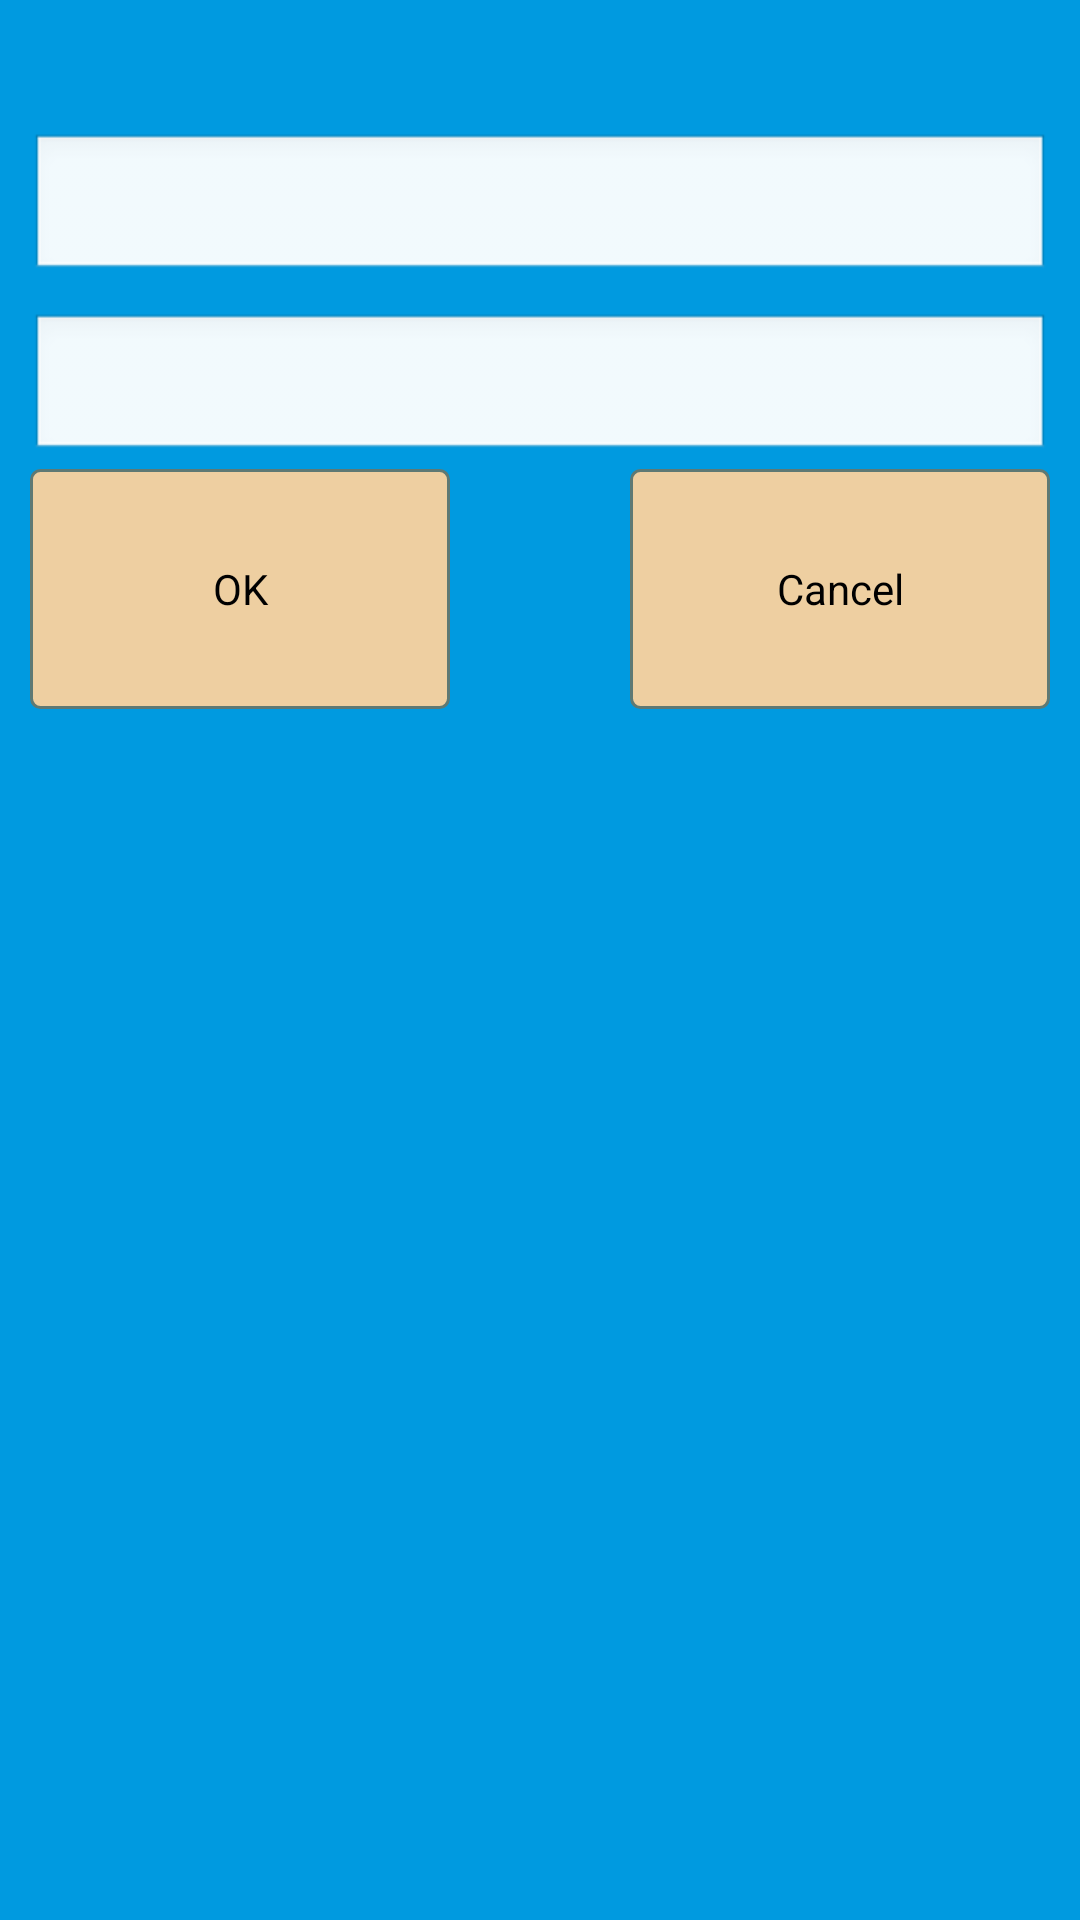

Android layout source for this screen:
<!-- AndroidManifest.xml: application theme AppTheme -->
<!-- res/layout/dialog_edit_word.xml -->
<?xml version="1.0" encoding="utf-8"?>
<RelativeLayout xmlns:android="http://schemas.android.com/apk/res/android"
    android:layout_width="300dp"
    android:layout_height="220dp"
    android:background="@color/col_blue"
    android:padding="10dp" >

    <TextView
        android:id="@+id/tvDialogHeader"
        style="@style/st_text_white"
        android:layout_width="wrap_content"
        android:layout_height="wrap_content"
        android:layout_alignParentTop="true"
        android:layout_centerHorizontal="true" />

    <EditText
        android:id="@+id/edtKey"
        android:layout_width="match_parent"
        android:layout_height="50dp"
        android:layout_below="@+id/tvDialogHeader"
        android:layout_marginTop="10dp" >
    </EditText>

    <EditText
        android:id="@+id/edtValue"
        android:layout_width="match_parent"
        android:layout_height="50dp"
        android:layout_below="@+id/edtKey"
        android:layout_marginTop="10dp" >
    </EditText>

    <RelativeLayout
        android:id="@+id/rlButtons"
        android:layout_width="match_parent"
        android:layout_height="80dp"
        android:layout_below="@+id/edtValue"
        android:layout_marginTop="2dp" >

        <Button
            android:id="@+id/btnPossitive"
            android:layout_width="140dp"
            android:layout_height="match_parent"
            android:layout_alignParentLeft="true"
            android:background="@drawable/rounded_orange_button"
            android:text="OK" >
        </Button>

        <Button
            android:id="@+id/btnNegative"
            android:layout_width="140dp"
            android:layout_height="match_parent"
            android:layout_alignParentRight="true"
            android:background="@drawable/rounded_orange_button"
            android:text="Cancel" >
        </Button>
    </RelativeLayout>

</RelativeLayout>
<!-- resources referenced by this layout -->
<resources>
  <color name="col_blue">#009ae0 </color>
  <!-- drawable rounded_orange_button (drawable) -->
  <?xml version="1.0" encoding="utf-8"?>
  <selector xmlns:android="http://schemas.android.com/apk/res/android">
  
      <item android:state_pressed="true"><shape android:shape="rectangle">
              <corners android:radius="3dip" />
  
              <stroke android:width="1dip" android:color="#5e7974" />
  
              <gradient android:angle="-90" android:endColor="@color/col_navajo_white3" android:startColor="@color/col_navajo_white3" />
          </shape></item>
      
      
      <item android:state_focused="true"><shape android:shape="rectangle">
              <corners android:radius="3dip" />
  
              <stroke android:width="1dip" android:color="#5e7974" />
  
              <solid android:color="@color/col_navajo_white2" />
          </shape></item>
      
      
      <item><shape android:shape="rectangle">
              <corners android:radius="3dip" />
  
              <stroke android:width="1dip" android:color="#5e7974" />
  
              <gradient android:angle="-90" android:endColor="@color/col_navajo_white2" android:startColor="@color/col_navajo_white2" />
          </shape></item>
  
  </selector>
  <style name="st_text_white">
          <item name="android:textColor">@color/col_white</item>
          <item name="android:textSize">@dimen/dm_learn_adapter_item_text_size</item>
          <item name="android:typeface">monospace</item>
          <item name="android:layout_width">wrap_content</item>
          <item name="android:layout_height">wrap_content</item>
      </style>
  <style name="AppTheme" parent="AppBaseTheme" />
  <color name="col_navajo_white3">#CDB38B   </color>
  <color name="col_navajo_white2">#EECFA1   </color>
  <color name="col_white">#ffffff   </color>
  <dimen name="dm_learn_adapter_item_text_size">21sp</dimen>
  <style name="AppBaseTheme" parent="android:Theme.Light" />
</resources>
